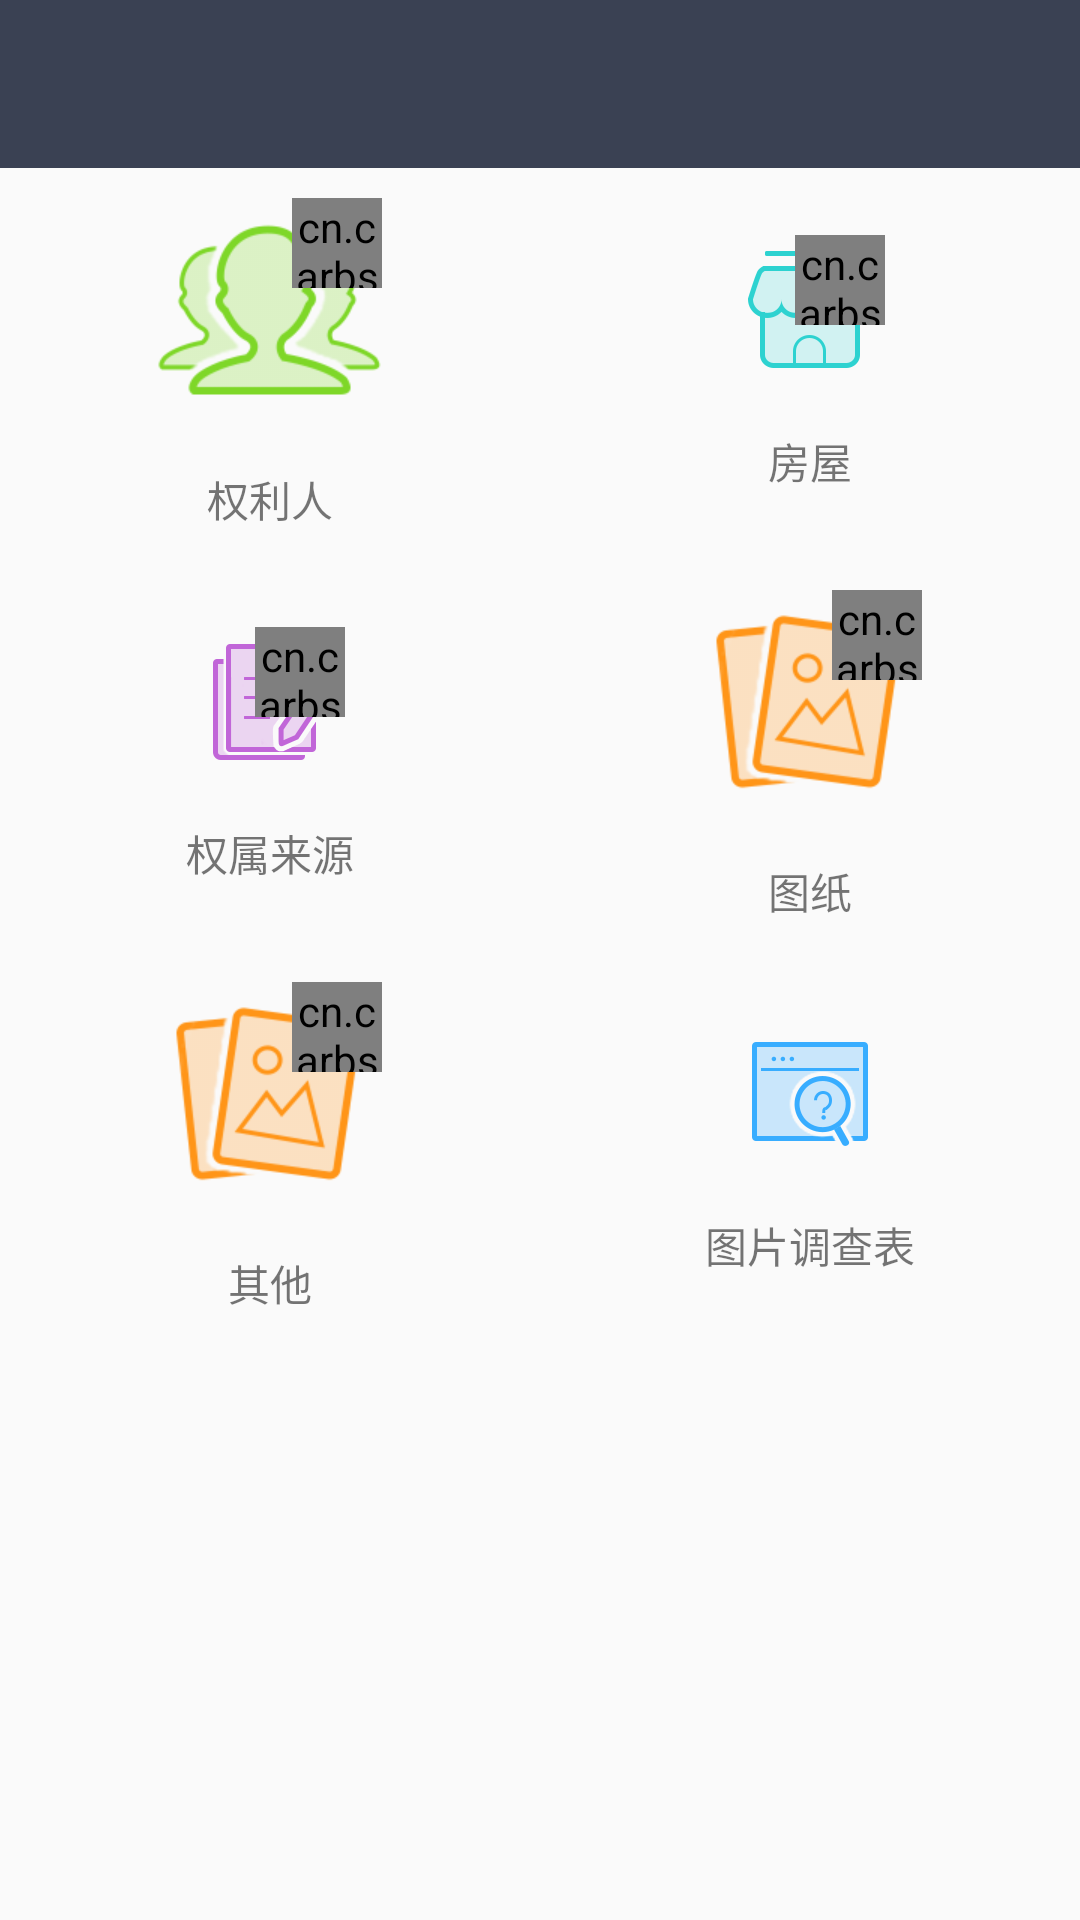

Android layout source for this screen:
<!-- AndroidManifest.xml: application theme AppTheme -->
<!-- res/layout/activity_gather_type.xml -->
<?xml version="1.0" encoding="utf-8"?>
<LinearLayout
    xmlns:android="http://schemas.android.com/apk/res/android" android:layout_width="match_parent"
    android:layout_height="match_parent" android:orientation="vertical"
    xmlns:app="http://schemas.android.com/apk/res-auto">

    <android.support.v7.widget.Toolbar
        android:id="@+id/activity_gather_type_toolbar"
        android:layout_width="match_parent"
        android:layout_height="?attr/actionBarSize"
        app:titleTextColor="@color/color_white"
        android:background="@color/colorPrimary"
        app:navigationIcon="@drawable/ic_chevron_left_black_24dp"
        />
    <GridLayout
        android:layout_width="match_parent"
        android:layout_height="wrap_content"
        android:columnCount="2"
        android:rowCount="3"
        android:background="@color/color_white"
        >
        <RelativeLayout
            android:id="@+id/activity_gather_type_obligee"
            android:layout_margin="10dp"
            android:orientation="vertical"
            android:layout_rowWeight="1"
            android:layout_columnWeight="1"
            android:gravity="center">
            <ImageView
                android:id="@+id/activity_gather_type_obligee_ic"
                android:layout_width="wrap_content"
                android:layout_height="wrap_content"
                android:background="@mipmap/ic_item_obligee"
                android:layout_centerHorizontal="true"/>
            <TextView
                android:layout_width="wrap_content"
                android:layout_height="wrap_content"
                android:layout_marginTop="15dp"
                android:layout_below="@id/activity_gather_type_obligee_ic"
                android:text="权利人"
                android:layout_centerHorizontal="true"/>
            <cn.carbs.android.avatarimageview.library.AvatarImageView
                android:id="@+id/activity_gather_type_obligee_num"
                android:layout_width="30dp"
                android:layout_height="30dp"
                android:layout_gravity="center"
                app:aiv_BoarderWidth="2dp"
                app:aiv_ShowBoarder="true"
                app:aiv_TextSizeRatio="0.6"
                app:aiv_TextColor="@color/color_white"
                app:aiv_BoarderColor="@color/color_white"
                android:layout_alignRight="@id/activity_gather_type_obligee_ic"
                android:layout_margin="-10dp"
                />
        </RelativeLayout>

        <RelativeLayout
            android:id="@+id/activity_gather_type_hourse"
            android:layout_margin="10dp"
            android:orientation="vertical"
            android:layout_rowWeight="1"
            android:layout_columnWeight="1"
            android:gravity="center">
            <ImageView
                android:id="@+id/activity_gather_type_hourse_ic"
                android:layout_width="wrap_content"
                android:layout_height="wrap_content"
                android:background="@mipmap/ic_item_house"
                android:layout_centerHorizontal="true"/>
            <TextView
                android:layout_width="wrap_content"
                android:layout_height="wrap_content"
                android:layout_marginTop="15dp"
                android:layout_below="@id/activity_gather_type_hourse_ic"
                android:text="房屋"
                android:layout_centerHorizontal="true"/>
            <cn.carbs.android.avatarimageview.library.AvatarImageView
                android:id="@+id/activity_gather_type_hourse_num"
                android:layout_width="30dp"
                android:layout_height="30dp"
                android:layout_gravity="center"
                app:aiv_BoarderWidth="2dp"
                app:aiv_ShowBoarder="true"
                app:aiv_TextSizeRatio="0.6"
                app:aiv_TextColor="@color/color_white"
                app:aiv_BoarderColor="@color/color_white"
                android:layout_alignRight="@id/activity_gather_type_hourse_ic"
                android:layout_margin="-10dp"
                />
        </RelativeLayout>

        <RelativeLayout
            android:id="@+id/activity_gather_type_source"
            android:layout_margin="10dp"
            android:orientation="vertical"
            android:layout_rowWeight="1"
            android:layout_columnWeight="1"
            android:gravity="center">
            <ImageView
                android:id="@+id/activity_gather_type_source_ic"
                android:layout_width="wrap_content"
                android:layout_height="wrap_content"
                android:background="@mipmap/ic_item_source"
                android:layout_centerHorizontal="true"
                />
            <TextView
                android:layout_width="wrap_content"
                android:layout_height="wrap_content"
                android:layout_marginTop="15dp"
                android:layout_below="@id/activity_gather_type_source_ic"
                android:text="权属来源"
                android:layout_centerHorizontal="true"/>
            <cn.carbs.android.avatarimageview.library.AvatarImageView
                android:id="@+id/activity_gather_type_source_num"
                android:layout_width="30dp"
                android:layout_height="30dp"
                android:layout_gravity="center"
                app:aiv_BoarderWidth="2dp"
                app:aiv_ShowBoarder="true"
                app:aiv_TextSizeRatio="0.6"
                app:aiv_TextColor="@color/color_white"
                app:aiv_BoarderColor="@color/color_white"
                android:layout_alignRight="@id/activity_gather_type_source_ic"
                android:layout_margin="-10dp"
                />
        </RelativeLayout>

        <RelativeLayout
            android:id="@+id/activity_gather_type_paper"
            android:layout_margin="10dp"
            android:orientation="vertical"
            android:layout_rowWeight="1"
            android:layout_columnWeight="1">
            <ImageView
                android:id="@+id/activity_gather_type_paper_ic"
                android:layout_width="wrap_content"
                android:layout_height="wrap_content"
                android:background="@mipmap/ic_item_other"
                android:layout_centerHorizontal="true"/>
            <TextView
                android:layout_width="wrap_content"
                android:layout_height="wrap_content"
                android:layout_marginTop="15dp"
                android:layout_below="@id/activity_gather_type_paper_ic"
                android:text="图纸"
                android:layout_centerHorizontal="true"/>
            <cn.carbs.android.avatarimageview.library.AvatarImageView
                android:id="@+id/activity_gather_type_paper_num"
                android:layout_width="30dp"
                android:layout_height="30dp"
                android:layout_gravity="center"
                app:aiv_BoarderWidth="2dp"
                app:aiv_ShowBoarder="true"
                app:aiv_TextSizeRatio="0.6"
                app:aiv_TextColor="@color/color_white"
                app:aiv_BoarderColor="@color/color_white"
                android:layout_alignRight="@id/activity_gather_type_paper_ic"
                android:layout_margin="-10dp"
                />
        </RelativeLayout>

        <RelativeLayout
            android:id="@+id/activity_gather_type_other"
            android:layout_margin="10dp"
            android:orientation="vertical"
            android:layout_rowWeight="1"
            android:layout_columnWeight="1">
            <ImageView
                android:id="@+id/activity_gather_type_other_ic"
                android:layout_width="wrap_content"
                android:layout_height="wrap_content"
                android:background="@mipmap/ic_item_other"
                android:layout_centerHorizontal="true"/>
            <TextView
                android:layout_width="wrap_content"
                android:layout_height="wrap_content"
                android:layout_marginTop="15dp"
                android:layout_below="@id/activity_gather_type_other_ic"
                android:text="其他"
                android:layout_centerHorizontal="true"/>
            <cn.carbs.android.avatarimageview.library.AvatarImageView
                android:id="@+id/activity_gather_type_other_num"
                android:layout_width="30dp"
                android:layout_height="30dp"
                android:layout_gravity="center"
                app:aiv_BoarderWidth="2dp"
                app:aiv_ShowBoarder="true"
                app:aiv_TextSizeRatio="0.6"
                app:aiv_TextColor="@color/color_white"
                app:aiv_BoarderColor="@color/color_white"
                android:layout_alignRight="@id/activity_gather_type_other_ic"
                android:layout_margin="-10dp"
                />
        </RelativeLayout>

        <LinearLayout
            android:id="@+id/activity_gather_type_questionnaire"
            android:layout_margin="10dp"
            android:orientation="vertical"
            android:layout_rowWeight="1"
            android:layout_columnWeight="1"
            android:gravity="center">
            <ImageView
                android:layout_width="wrap_content"
                android:layout_height="wrap_content"
                android:background="@mipmap/ic_item_questionnaire"
                />
            <TextView
                android:layout_width="wrap_content"
                android:layout_height="wrap_content"
                android:layout_marginTop="15dp"
                android:text="图片调查表"/>
        </LinearLayout>
    </GridLayout>

</LinearLayout>
<!-- resources referenced by this layout -->
<resources>
  <color name="colorPrimary">#3A4153</color>
  <!-- mipmap ic_item_house: png bitmap (mipmap-xxhdpi, 1354 bytes) -->
  <!-- mipmap ic_item_obligee: png bitmap (mipmap-xhdpi, 2848 bytes) -->
  <!-- mipmap ic_item_other: png bitmap (mipmap-xhdpi, 2903 bytes) -->
  <!-- mipmap ic_item_questionnaire: png bitmap (mipmap-xxhdpi, 1817 bytes) -->
  <!-- mipmap ic_item_source: png bitmap (mipmap-xxhdpi, 1426 bytes) -->
  <style name="AppTheme" parent="Theme.AppCompat.Light.NoActionBar">
          
          <item name="colorPrimary">@color/colorPrimary</item>
          <item name="colorPrimaryDark">@color/colorPrimaryDark</item>
          <item name="colorAccent">@color/colorAccent</item>
      </style>
  <color name="colorPrimaryDark">#3A4153</color>
  <color name="colorAccent">#FF4081</color>
</resources>
